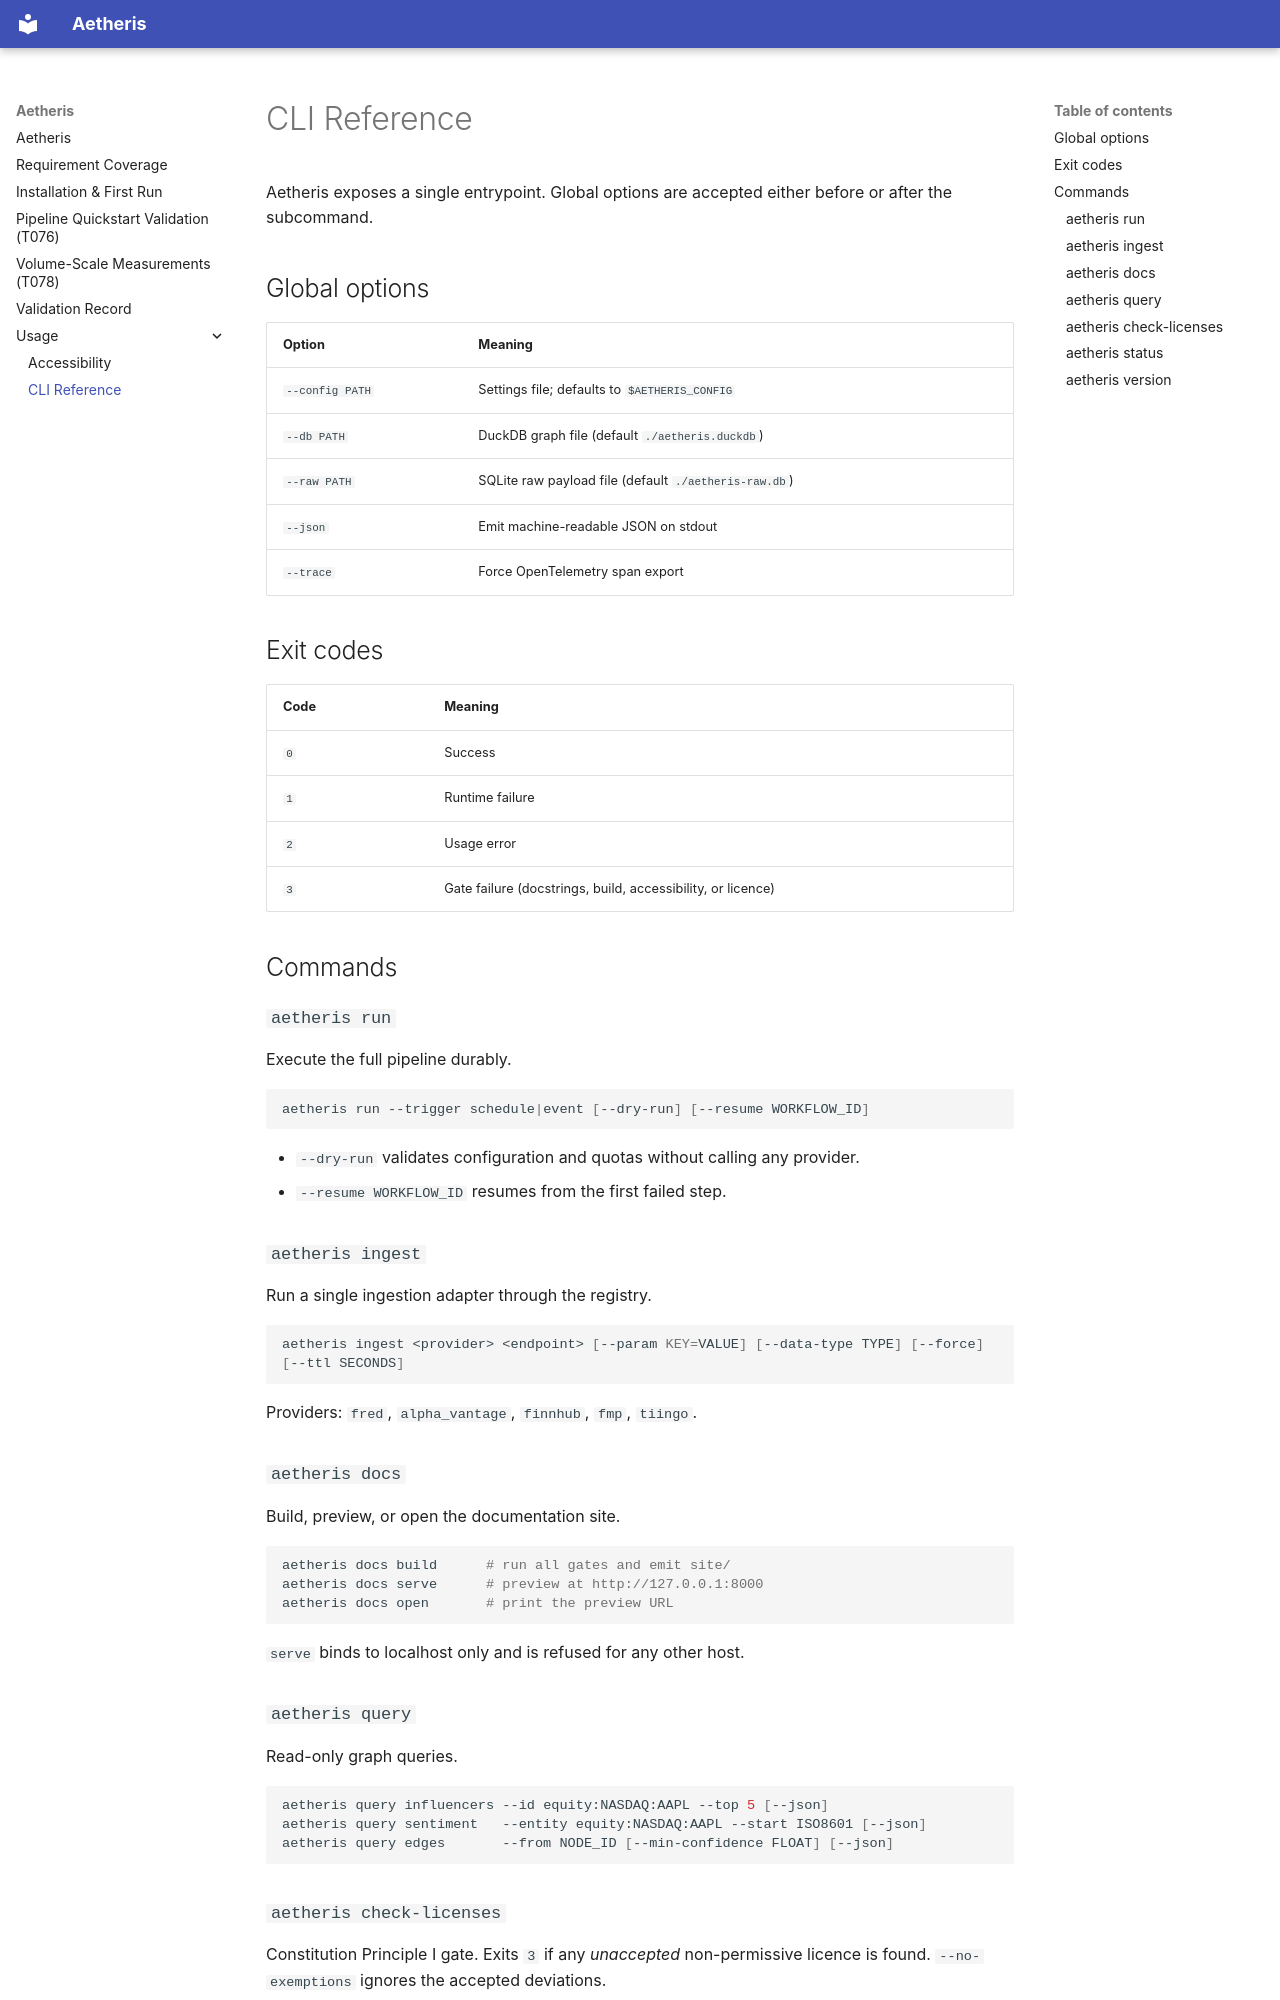

repository: samueladole/aetheris · page: usage/cli/index.html · generator: mkdocs

# CLI Reference

Aetheris exposes a single entrypoint. Global options are accepted either before
or after the subcommand.

## Global options

<table>
  <thead>
    <tr><th scope="col">Option</th><th scope="col">Meaning</th></tr>
  </thead>
  <tbody>
    <tr><td><code>--config PATH</code></td><td>Settings file; defaults to <code>$AETHERIS_CONFIG</code></td></tr>
    <tr><td><code>--db PATH</code></td><td>DuckDB graph file (default <code>./aetheris.duckdb</code>)</td></tr>
    <tr><td><code>--raw PATH</code></td><td>SQLite raw payload file (default <code>./aetheris-raw.db</code>)</td></tr>
    <tr><td><code>--json</code></td><td>Emit machine-readable JSON on stdout</td></tr>
    <tr><td><code>--trace</code></td><td>Force OpenTelemetry span export</td></tr>
  </tbody>
</table>

## Exit codes

<table>
  <thead>
    <tr><th scope="col">Code</th><th scope="col">Meaning</th></tr>
  </thead>
  <tbody>
    <tr><td><code>0</code></td><td>Success</td></tr>
    <tr><td><code>1</code></td><td>Runtime failure</td></tr>
    <tr><td><code>2</code></td><td>Usage error</td></tr>
    <tr><td><code>3</code></td><td>Gate failure (docstrings, build, accessibility, or licence)</td></tr>
  </tbody>
</table>

## Commands

### `aetheris run`

Execute the full pipeline durably.

```bash
aetheris run --trigger schedule|event [--dry-run] [--resume WORKFLOW_ID]
```

- `--dry-run` validates configuration and quotas without calling any provider.
- `--resume WORKFLOW_ID` resumes from the first failed step.

### `aetheris ingest`

Run a single ingestion adapter through the registry.

```bash
aetheris ingest <provider> <endpoint> [--param KEY=VALUE] [--data-type TYPE] [--force] [--ttl SECONDS]
```

Providers: `fred`, `alpha_vantage`, `finnhub`, `fmp`, `tiingo`.

### `aetheris docs`

Build, preview, or open the documentation site.

```bash
aetheris docs build      # run all gates and emit site/
aetheris docs serve      # preview at http://127.0.0.1:8000
aetheris docs open       # print the preview URL
```

`serve` binds to localhost only and is refused for any other host.

### `aetheris query`

Read-only graph queries.

```bash
aetheris query influencers --id equity:NASDAQ:AAPL --top 5 [--json]
aetheris query sentiment   --entity equity:NASDAQ:AAPL --start ISO8601 [--json]
aetheris query edges       --from NODE_ID [--min-confidence FLOAT] [--json]
```
